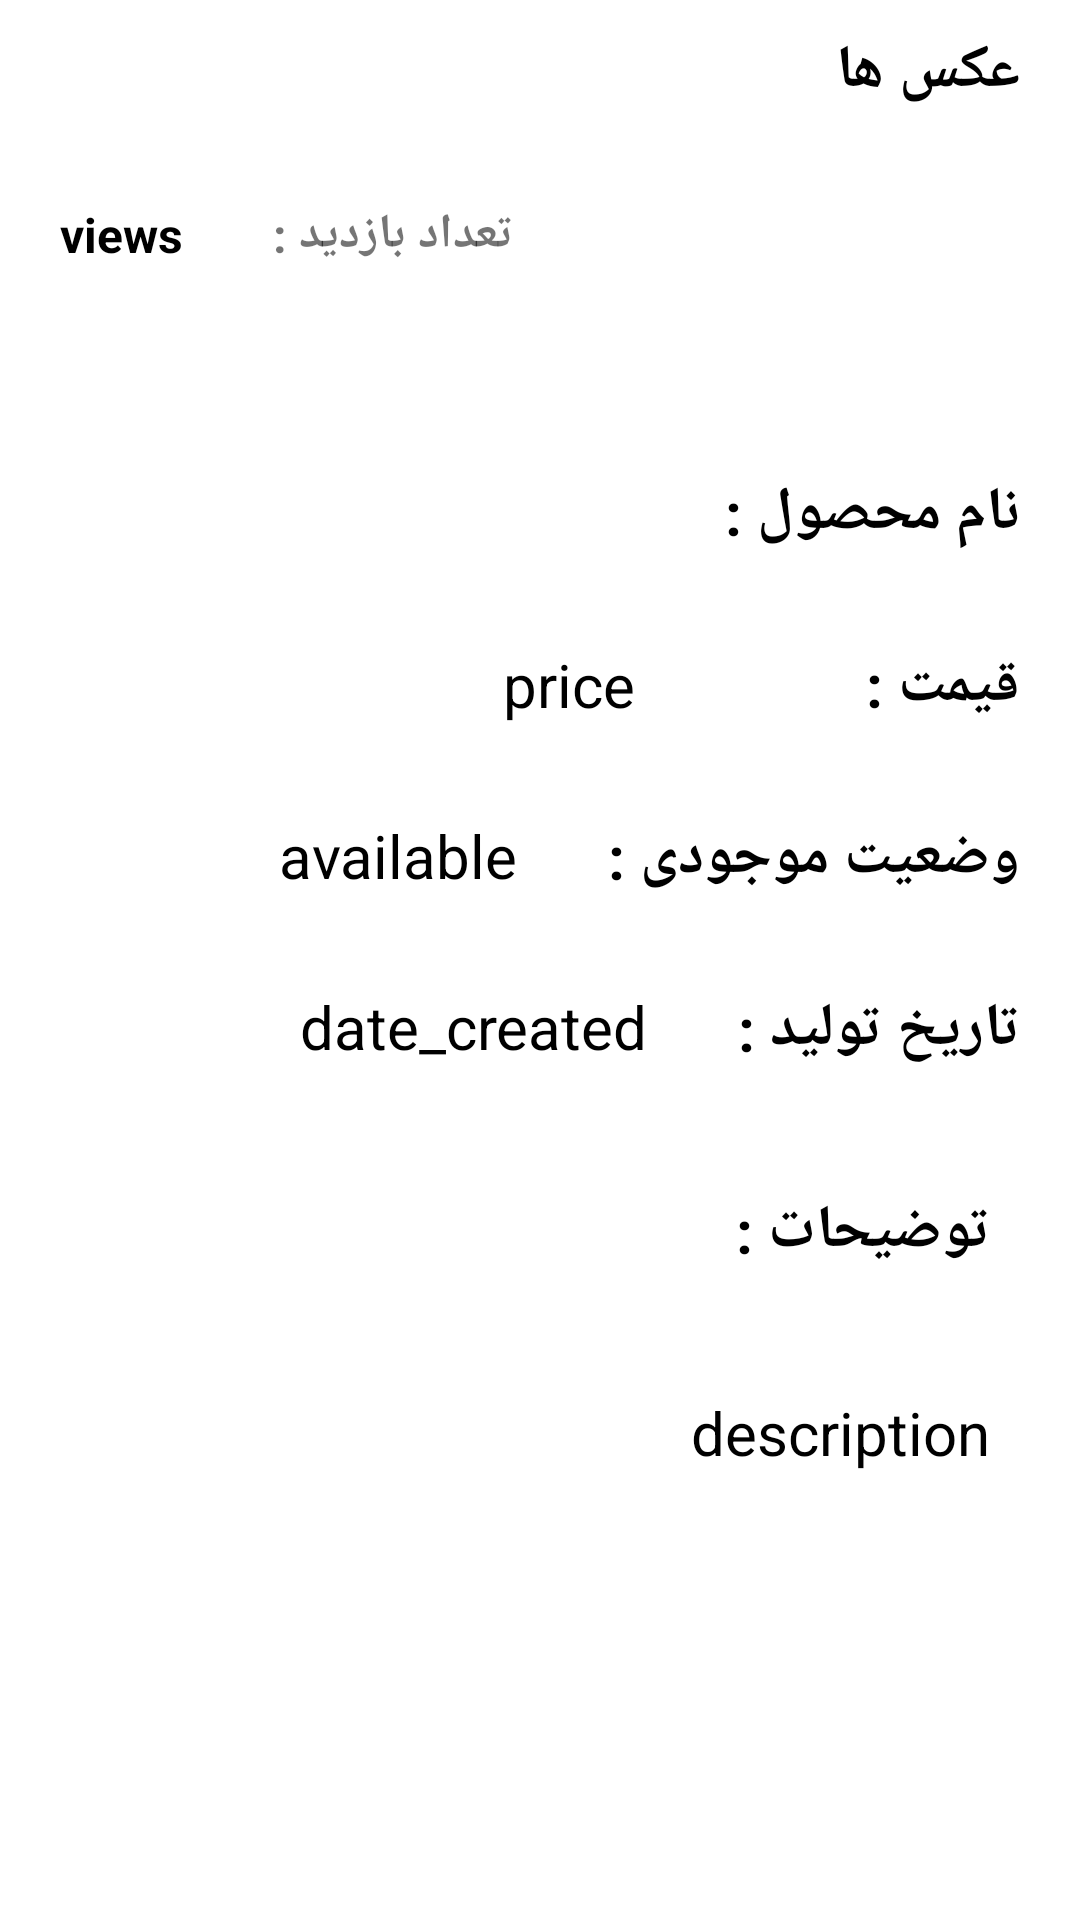

Android layout source for this screen:
<!-- AndroidManifest.xml: application theme Theme.Store -->
<!-- res/layout/fragment_product_details.xml -->
<?xml version="1.0" encoding="utf-8"?>
<androidx.core.widget.NestedScrollView
    xmlns:app="http://schemas.android.com/apk/res-auto"
    xmlns:tools="http://schemas.android.com/tools"
    android:layout_width="match_parent"
    android:layout_height="match_parent"
    xmlns:android="http://schemas.android.com/apk/res/android">
<androidx.constraintlayout.widget.ConstraintLayout
    android:layout_width="match_parent"
    android:layout_height="match_parent"
    android:orientation="vertical"
    tools:context=".ui.productDetails.ProductDetailsFragment">


    <TextView
        android:id="@+id/textView4"
        android:layout_width="0dp"
        android:layout_height="wrap_content"
        android:layout_marginEnd="10sp"
        android:padding="10sp"
        android:text="عکس ها"
        android:textColor="#000000"
        android:textSize="20sp"
        android:textStyle="bold"
        app:layout_constraintEnd_toEndOf="parent"
        app:layout_constraintStart_toStartOf="parent"
        app:layout_constraintTop_toTopOf="parent" />

    <androidx.recyclerview.widget.RecyclerView
        android:id="@+id/rv_product_images"
        android:layout_width="match_parent"
        android:layout_height="wrap_content"
        android:orientation="horizontal"
        app:layoutManager="androidx.recyclerview.widget.LinearLayoutManager"
        android:nestedScrollingEnabled="false"
        app:layout_constraintEnd_toEndOf="parent"
        app:layout_constraintStart_toStartOf="parent"
        app:layout_constraintTop_toBottomOf="@+id/textView4" />

    <TextView
        android:id="@+id/textView5"
        android:layout_width="wrap_content"
        android:layout_height="wrap_content"

        android:layout_marginTop="100sp"
        android:layout_marginEnd="10sp"
        android:padding="10sp"
        android:text="نام محصول :"
        android:textColor="#000000"
        android:textSize="20sp"
        android:textStyle="bold"
        app:layout_constraintEnd_toEndOf="parent"
        app:layout_constraintTop_toBottomOf="@+id/rv_product_images" />

    <TextView
        android:id="@+id/tv_name"
        android:layout_width="0dp"
        android:layout_height="wrap_content"
        android:layout_marginTop="100sp"
        android:layout_marginRight="10sp"
        android:gravity="start"
        android:padding="10sp"
        android:textColor="#000000"
        android:textSize="20sp"
        app:layout_constraintBottom_toBottomOf="@+id/textView5"
        app:layout_constraintEnd_toStartOf="@+id/textView5"
        app:layout_constraintStart_toStartOf="parent"
        app:layout_constraintTop_toBottomOf="@+id/rv_product_images"
        tools:text="name" />

    <TextView
        android:id="@+id/textView6"
        android:layout_width="wrap_content"
        android:layout_height="wrap_content"
        android:layout_margin="10sp"
        android:padding="10sp"
        android:text="قیمت :"
        android:textColor="#000000"
        android:textSize="20sp"
        android:textStyle="bold"
        app:layout_constraintEnd_toEndOf="parent"
        app:layout_constraintTop_toBottomOf="@+id/tv_name" />

    <TextView
        android:id="@+id/tv_price"
        android:layout_width="wrap_content"
        android:layout_height="wrap_content"
        android:layout_margin="10sp"
        android:padding="10sp"
        android:text="price"
        android:textColor="#000000"
        android:textSize="20sp"
        app:layout_constraintEnd_toStartOf="@+id/textView5"
        app:layout_constraintTop_toBottomOf="@+id/tv_name" />

    <TextView
        android:id="@+id/textView7"
        android:layout_width="wrap_content"
        android:layout_height="wrap_content"
        android:layout_margin="10sp"
        android:padding="10sp"
        android:text="وضعیت موجودی :"
        android:textColor="#000000"
        android:textSize="20sp"
        android:textStyle="bold"
        app:layout_constraintEnd_toEndOf="parent"
        app:layout_constraintTop_toBottomOf="@+id/textView6" />

    <TextView
        android:id="@+id/tv_purchasable"
        android:layout_width="wrap_content"
        android:layout_height="wrap_content"
        android:layout_margin="10sp"
        android:padding="10sp"
        android:text="available"
        android:textColor="#000000"
        android:textSize="20sp"
        app:layout_constraintEnd_toStartOf="@+id/textView7"
        app:layout_constraintTop_toBottomOf="@+id/tv_price" />

    <TextView
        android:id="@+id/textView9"
        android:layout_width="wrap_content"
        android:layout_height="wrap_content"
        android:layout_margin="10sp"
        android:layout_marginTop="8dp"
        android:padding="10sp"
        android:text="تعداد بازدید :"
        android:textSize="16sp"
        android:textStyle="bold"

        app:layout_constraintStart_toEndOf="@+id/tv_rating_count"
        app:layout_constraintTop_toBottomOf="@+id/rv_product_images" />

    <TextView
        android:id="@+id/tv_rating_count"
        android:layout_width="wrap_content"
        android:layout_height="wrap_content"
        android:layout_margin="10sp"
        android:layout_marginStart="16dp"
        android:layout_marginTop="20dp"
        android:padding="10sp"
        android:text="views"
        android:textColor="#000000"
        android:textSize="16sp"
        android:textStyle="bold"
        app:layout_constraintStart_toStartOf="parent"
        app:layout_constraintTop_toBottomOf="@+id/rv_product_images" />

    <TextView
        android:id="@+id/textView10"
        android:layout_width="wrap_content"
        android:layout_height="wrap_content"
        android:layout_margin="10sp"
        android:padding="10sp"
        android:text="تاریخ تولید :"
        android:textColor="#000000"
        android:textSize="20sp"
        android:textStyle="bold"
        app:layout_constraintEnd_toEndOf="parent"
        app:layout_constraintTop_toBottomOf="@+id/textView7" />

    <TextView
        android:id="@+id/tv_date_created"
        android:layout_width="wrap_content"
        android:layout_height="wrap_content"
        android:layout_margin="10sp"
        android:padding="10sp"
        android:text="date_created"
        android:textColor="#000000"
        android:textSize="20sp"
        app:layout_constraintEnd_toStartOf="@+id/textView10"
        app:layout_constraintTop_toBottomOf="@+id/tv_purchasable" />

    <TextView
        android:id="@+id/textView11"
        android:layout_width="wrap_content"
        android:layout_height="wrap_content"
        android:layout_margin="20sp"
        android:padding="10sp"
        android:text="توضیحات :"
        android:textColor="#000000"
        android:textSize="20sp"
        android:textStyle="bold"
        app:layout_constraintEnd_toEndOf="parent"
        app:layout_constraintTop_toBottomOf="@+id/textView10" />

    <TextView
        android:id="@+id/tv_description"
        android:layout_width="match_parent"
        android:layout_height="wrap_content"
        android:layout_margin="20sp"
        android:gravity="right"
        android:padding="10sp"
        android:text="description"
        android:textColor="#000000"
        android:textSize="20sp"

        app:layout_constraintEnd_toEndOf="parent"
        app:layout_constraintStart_toStartOf="parent"
        app:layout_constraintTop_toBottomOf="@+id/textView11" />



</androidx.constraintlayout.widget.ConstraintLayout>
</androidx.core.widget.NestedScrollView>
<!-- resources referenced by this layout -->
<resources>
  <style name="Theme.Store" parent="Theme.MaterialComponents.DayNight.NoActionBar">
          
          <item name="colorPrimary">#EE0053</item>
          <item name="colorPrimaryVariant">@color/black</item>
          <item name="colorOnPrimary">@color/white</item>
          
          <item name="colorSecondary">#FF6394</item>
          <item name="colorSecondaryVariant">#A12F53</item>
          <item name="colorOnSecondary">@color/black</item>
          
          <item name="android:statusBarColor" tools:targetApi="l">?attr/colorPrimaryVariant</item>
  
          
          <item name="fontFamily">@font/vazirmatn_light</item>
  
      </style>
  <!-- not gathered from this repository: default colours our renderer supplied (Android Studio template values) -->
  <color name="black">#FF000000</color>
  <color name="white">#FFFFFFFF</color>
</resources>
